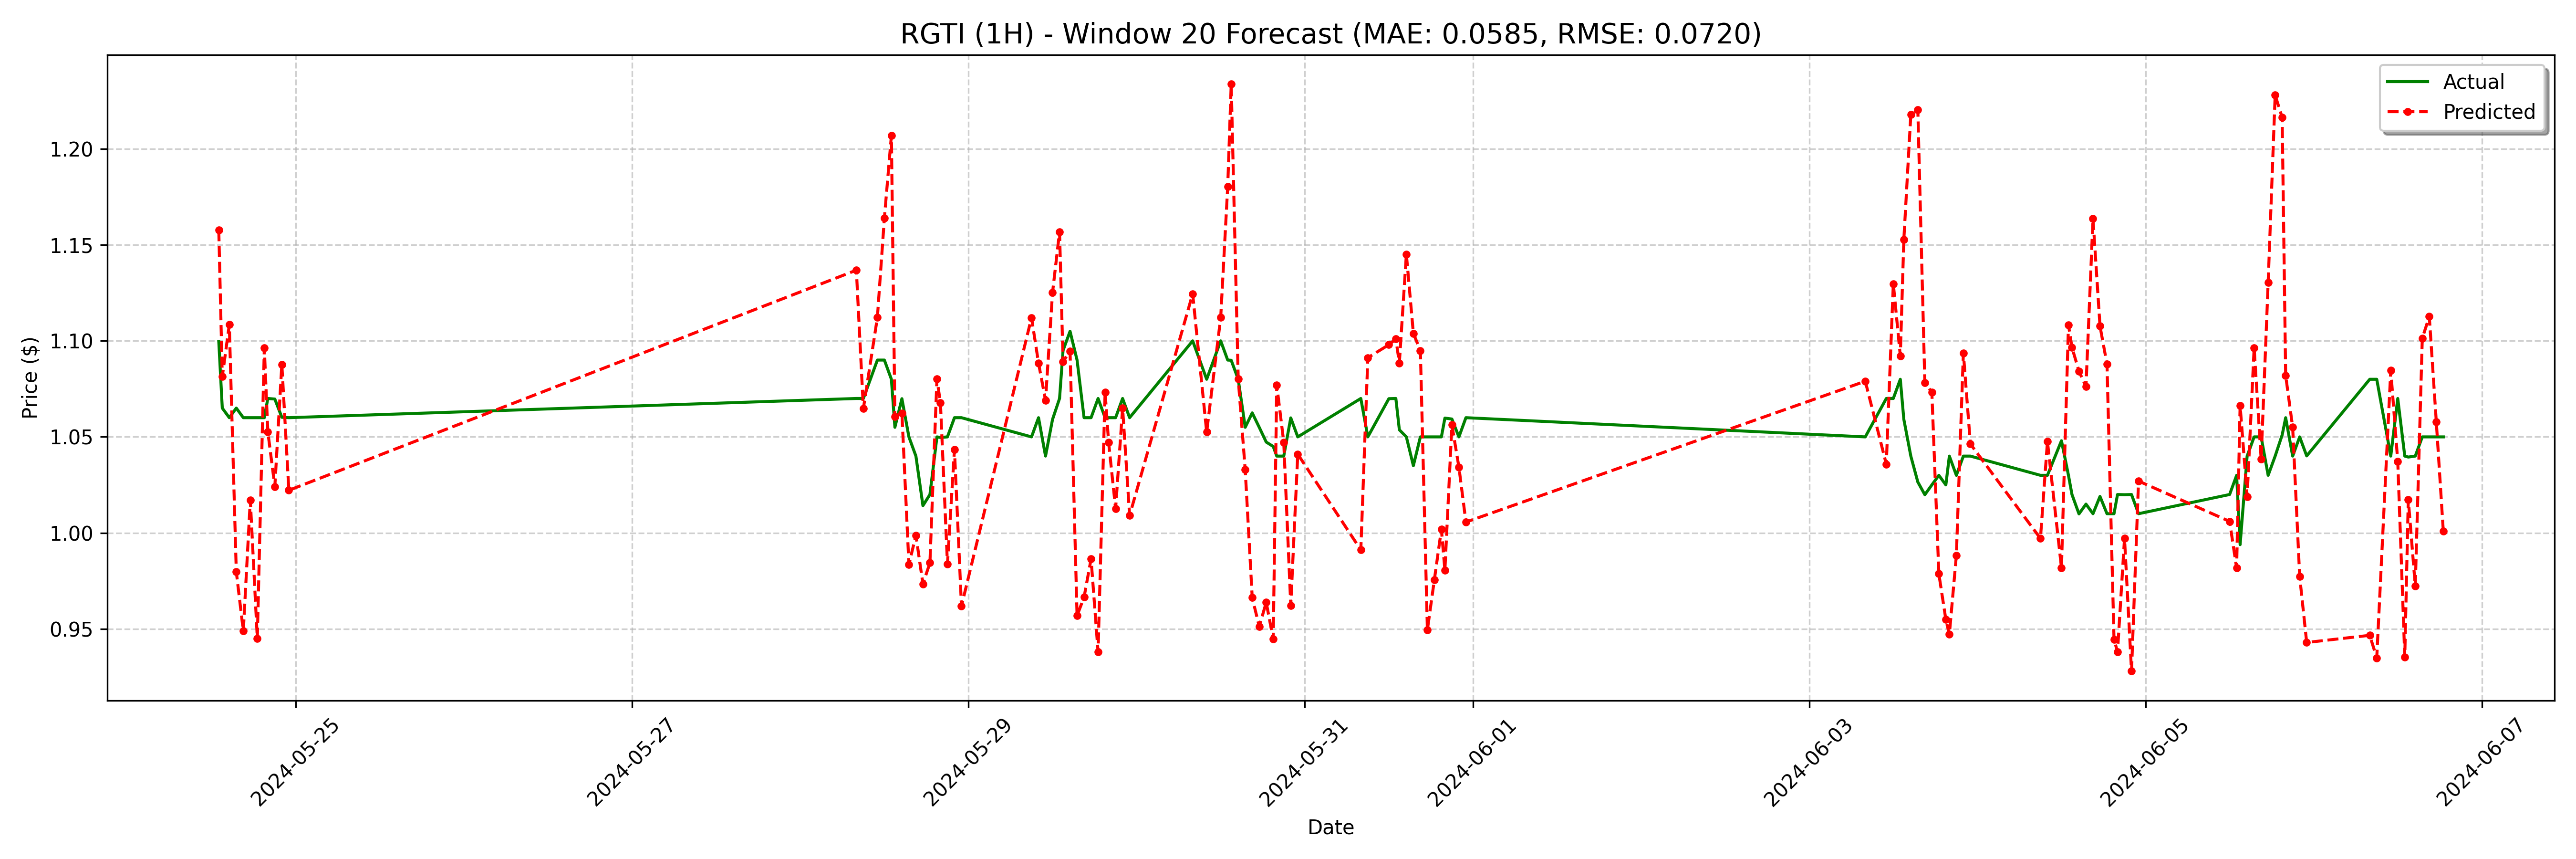

The file beside this chart, header and first rows:
date, actual, forecast
2024-05-24 13:00:00, 1.1, 1.158
2024-05-24 13:30:00, 1.065, 1.081
2024-05-24 14:30:00, 1.06, 1.108
2024-05-24 15:30:00, 1.065, 0.9798
2024-05-24 16:30:00, 1.06, 0.949
2024-05-24 17:30:00, 1.06, 1.017
2024-05-24 18:30:00, 1.06, 0.9451
2024-05-24 19:30:00, 1.06, 1.096
2024-05-24 20:00:00, 1.07, 1.053
2024-05-24 21:00:00, 1.07, 1.024
2024-05-24 22:00:00, 1.06, 1.088
2024-05-24 23:00:00, 1.06, 1.022
2024-05-28 08:00:00, 1.07, 1.137
2024-05-28 09:00:00, 1.07, 1.065
2024-05-28 11:00:00, 1.09, 1.112
2024-05-28 12:00:00, 1.09, 1.164
2024-05-28 13:00:00, 1.08, 1.207
2024-05-28 13:30:00, 1.055, 1.061
2024-05-28 14:30:00, 1.07, 1.062
2024-05-28 15:30:00, 1.05, 0.9836
2024-05-28 16:30:00, 1.04, 0.9988
2024-05-28 17:30:00, 1.014, 0.9734
2024-05-28 18:30:00, 1.02, 0.9844
2024-05-28 19:30:00, 1.05, 1.08
2024-05-28 20:00:00, 1.05, 1.068
2024-05-28 21:00:00, 1.05, 0.9839
2024-05-28 22:00:00, 1.06, 1.043
2024-05-28 23:00:00, 1.06, 0.9619
2024-05-29 09:00:00, 1.05, 1.112
2024-05-29 10:00:00, 1.06, 1.088
2024-05-29 11:00:00, 1.04, 1.069
2024-05-29 12:00:00, 1.059, 1.125
2024-05-29 13:00:00, 1.07, 1.157
2024-05-29 13:30:00, 1.095, 1.089
2024-05-29 14:30:00, 1.105, 1.095
2024-05-29 15:30:00, 1.09, 0.9569
2024-05-29 16:30:00, 1.06, 0.9666
2024-05-29 17:30:00, 1.06, 0.9865
2024-05-29 18:30:00, 1.07, 0.938
2024-05-29 19:30:00, 1.06, 1.073
2024-05-29 20:00:00, 1.06, 1.047
2024-05-29 21:00:00, 1.06, 1.013
2024-05-29 22:00:00, 1.07, 1.065
2024-05-29 23:00:00, 1.06, 1.009
2024-05-30 08:00:00, 1.1, 1.125
2024-05-30 10:00:00, 1.08, 1.052
2024-05-30 12:00:00, 1.1, 1.112
2024-05-30 13:00:00, 1.09, 1.18
2024-05-30 13:30:00, 1.09, 1.234
2024-05-30 14:30:00, 1.08, 1.08
2024-05-30 15:30:00, 1.055, 1.033
2024-05-30 16:30:00, 1.062, 0.9663
2024-05-30 17:30:00, 1.055, 0.9513
2024-05-30 18:30:00, 1.047, 0.9638
2024-05-30 19:30:00, 1.045, 0.9447
2024-05-30 20:00:00, 1.04, 1.077
2024-05-30 21:00:00, 1.04, 1.047
2024-05-30 22:00:00, 1.06, 0.9622
2024-05-30 23:00:00, 1.05, 1.041
2024-05-31 08:00:00, 1.07, 0.9912
... 68 more rows
